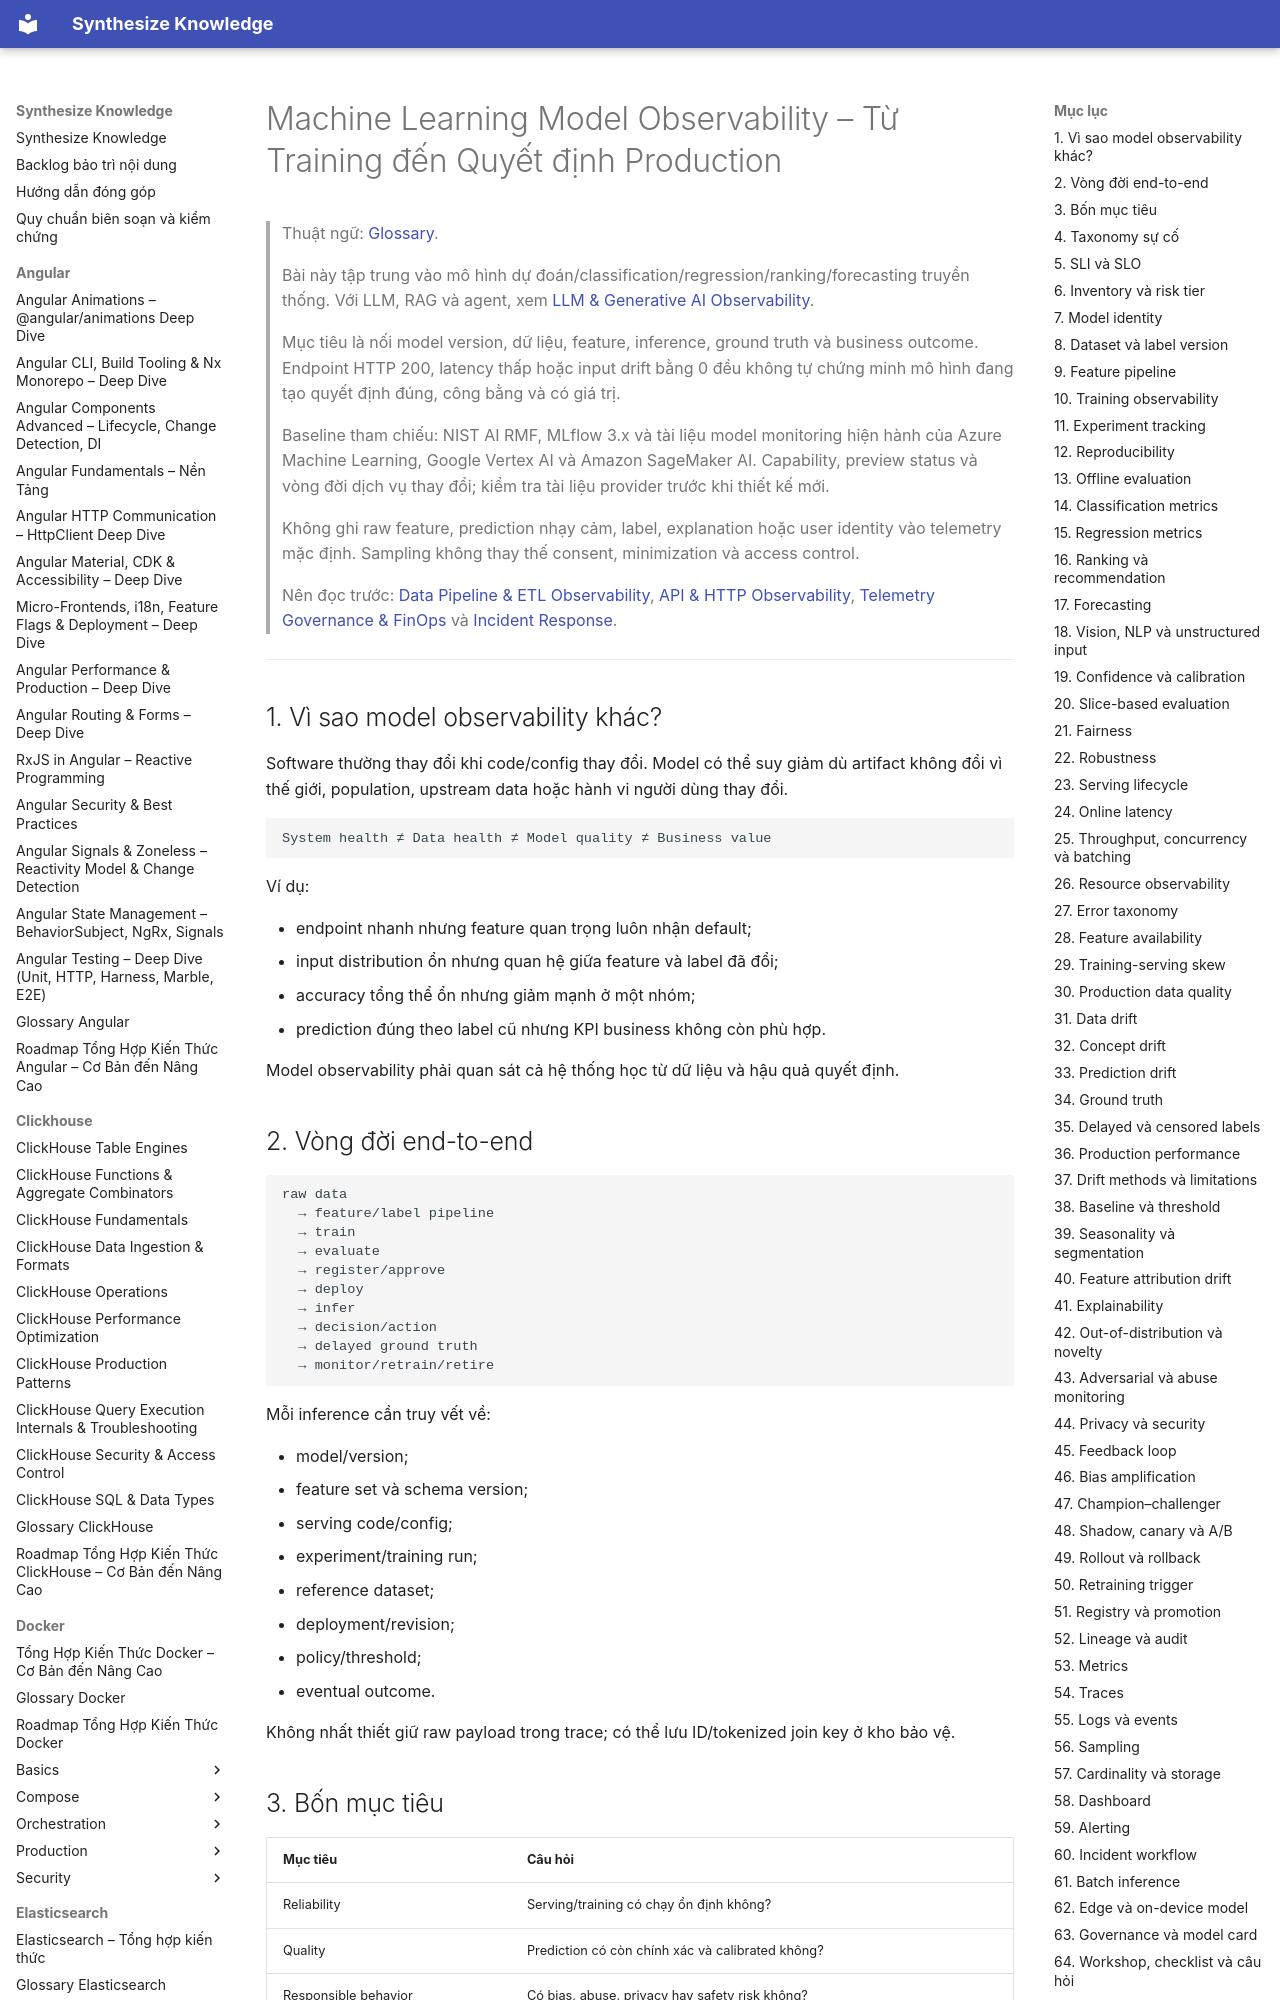

repository: hieutran2811/synthesize_knowledge · page: prometheus_grafana/observability/machine_learning_model_observability/index.html · generator: mkdocs

---
title: "Machine Learning Model Observability – Từ Training đến Quyết định Production"
topic: prometheus_grafana
level: mixed
review_status: needs_review
content_updated: 2026-07-30
last_verified: null
version_scope: "unspecified"
source_count: 7
---
# Machine Learning Model Observability – Từ Training đến Quyết định Production

> Thuật ngữ: [Glossary](../glossary.md).

> Bài này tập trung vào mô hình dự đoán/classification/regression/ranking/forecasting truyền
> thống. Với LLM, RAG và agent, xem
> [LLM & Generative AI Observability](llm_generative_ai_observability.md).
>
> Mục tiêu là nối model version, dữ liệu, feature, inference, ground truth và business outcome.
> Endpoint HTTP 200, latency thấp hoặc input drift bằng 0 đều không tự chứng minh mô hình đang
> tạo quyết định đúng, công bằng và có giá trị.
>
> Baseline tham chiếu: NIST AI RMF, MLflow 3.x và tài liệu model monitoring hiện hành của
> Azure Machine Learning, Google Vertex AI và Amazon SageMaker AI. Capability, preview status
> và vòng đời dịch vụ thay đổi; kiểm tra tài liệu provider trước khi thiết kế mới.
>
> Không ghi raw feature, prediction nhạy cảm, label, explanation hoặc user identity vào
> telemetry mặc định. Sampling không thay thế consent, minimization và access control.
>
> Nên đọc trước:
> [Data Pipeline & ETL Observability](data_pipeline_etl_observability.md),
> [API & HTTP Observability](api_http_observability.md),
> [Telemetry Governance & FinOps](telemetry_governance_finops.md) và
> [Incident Response](incident_response_observability.md).

---
